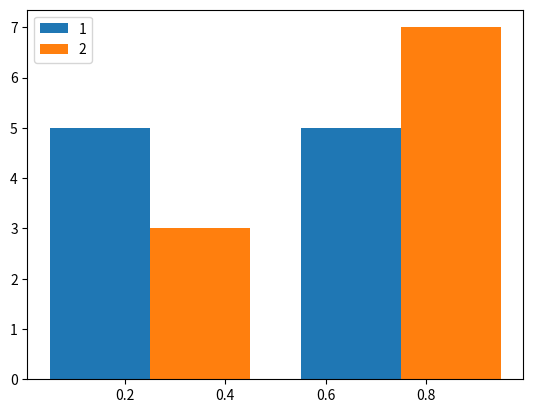

The matplotlib source for this figure:
import random
import matplotlib.pyplot as plt\


def flip_coin() -> int:
  return random.randint(0, 1)


def fill_coin_results(coin_results, epochs):
  for player, results in coin_results.items():
    for _ in range(epochs):
      results.append(flip_coin())


coin_results = {
    1: [],
    2: []
}

fill_coin_results(coin_results, 10)

# create a histogram with 2 bins (one for each player) and only 0 and 1 as possible values
plt.hist(coin_results.values(), bins=2, range=(0, 1), label=coin_results.keys())
plt.legend()
plt.show()